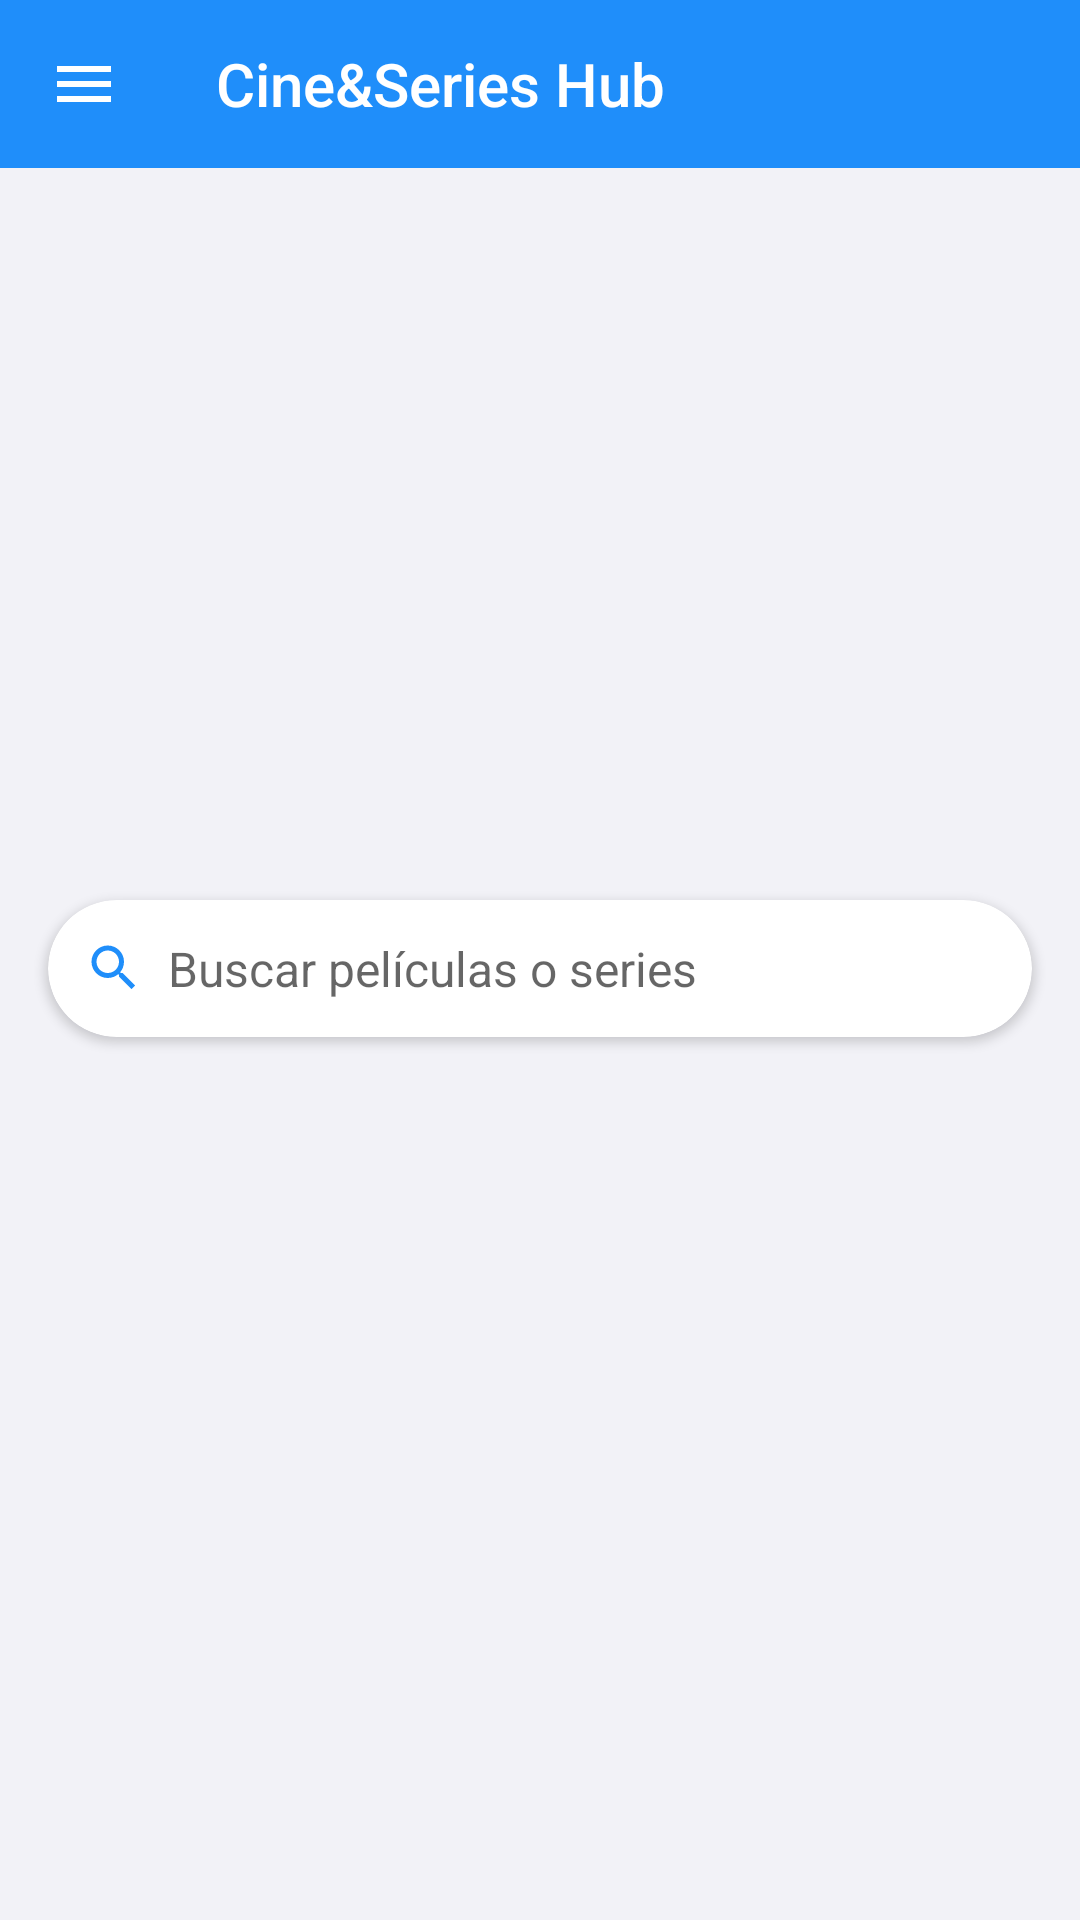

Layout XML and referenced resources for this Android screen:
<!-- AndroidManifest.xml: application theme AppTheme -->
<!-- res/layout/activity_home.xml -->
<?xml version="1.0" encoding="utf-8"?>
<androidx.constraintlayout.widget.ConstraintLayout
    xmlns:android="http://schemas.android.com/apk/res/android"
    xmlns:app="http://schemas.android.com/apk/res-auto"
    xmlns:tools="http://schemas.android.com/tools"
    android:layout_width="match_parent"
    android:layout_height="match_parent"
    android:background="@color/search_bar_background"
    tools:context=".HomeActivity">

    
    <androidx.appcompat.widget.Toolbar
        android:id="@+id/toolbar"
        android:layout_width="0dp"
        android:layout_height="?attr/actionBarSize"
        android:background="@color/colorPrimary"
        app:title="Cine&amp;Series Hub"
        app:titleTextColor="@android:color/white"
        app:navigationIcon="@drawable/ic_menu_white"
        app:layout_constraintTop_toTopOf="parent"
        app:layout_constraintStart_toStartOf="parent"
        app:layout_constraintEnd_toEndOf="parent" />

    
    <ProgressBar
        android:id="@+id/pbHomeLoading"
        style="?android:attr/progressBarStyle"
        android:layout_width="wrap_content"
        android:layout_height="wrap_content"
        android:visibility="gone"
        app:layout_constraintTop_toBottomOf="@id/toolbar"
        app:layout_constraintStart_toStartOf="parent"
        app:layout_constraintEnd_toEndOf="parent"
        app:layout_constraintBottom_toBottomOf="parent"/>

    
    <androidx.recyclerview.widget.RecyclerView
        android:id="@+id/rvFeaturedMovies"
        android:layout_width="0dp"
        android:layout_height="220dp"
        android:layout_marginTop="8dp"
        android:clipToPadding="false"
        android:paddingStart="12dp"
        android:paddingEnd="12dp"
        app:layoutManager="androidx.recyclerview.widget.LinearLayoutManager"
        app:layout_constraintTop_toBottomOf="@id/toolbar"
        app:layout_constraintStart_toStartOf="parent"
        app:layout_constraintEnd_toEndOf="parent"
        tools:listitem="@layout/item_featured_movie"
        tools:itemCount="3" />

    
    <androidx.cardview.widget.CardView
        android:id="@+id/searchBarCard"
        android:layout_width="0dp"
        android:layout_height="wrap_content"
        android:layout_marginStart="16dp"
        android:layout_marginEnd="16dp"
        android:layout_marginTop="16dp"
        app:cardBackgroundColor="@android:color/white"
        app:cardCornerRadius="24dp"
        app:cardElevation="2dp"
        app:layout_constraintTop_toBottomOf="@id/rvFeaturedMovies"
        app:layout_constraintStart_toStartOf="parent"
        app:layout_constraintEnd_toEndOf="parent">

        <LinearLayout
            android:layout_width="match_parent"
            android:layout_height="wrap_content"
            android:orientation="horizontal"
            android:padding="12dp"
            android:gravity="center_vertical">

            <ImageView
                android:id="@+id/ivSearchIcon"
                android:layout_width="20dp"
                android:layout_height="20dp"
                android:src="@drawable/ic_search_grey"
                android:tint="@color/app_blue"
                android:layout_marginEnd="8dp" />

            <EditText
                android:id="@+id/etSearchQuery"
                android:layout_width="0dp"
                android:layout_height="wrap_content"
                android:layout_weight="1"
                android:hint="Buscar películas o series"
                android:background="@android:color/transparent"
                android:padding="0dp"
                android:textColor="@android:color/black"
                android:textSize="16sp"
                android:imeOptions="actionSearch"
                android:inputType="text" />
        </LinearLayout>
    </androidx.cardview.widget.CardView>

    
    <androidx.recyclerview.widget.RecyclerView
        android:id="@+id/rvMoviesGrid"
        android:layout_width="0dp"
        android:layout_height="0dp"
        android:layout_marginStart="12dp"
        android:layout_marginTop="16dp"
        android:layout_marginEnd="12dp"
        android:layout_marginBottom="16dp"
        app:layoutManager="androidx.recyclerview.widget.GridLayoutManager"
        app:spanCount="2"
        app:layout_constraintTop_toBottomOf="@id/searchBarCard"
        app:layout_constraintStart_toStartOf="parent"
        app:layout_constraintEnd_toEndOf="parent"
        app:layout_constraintBottom_toBottomOf="parent"
        tools:listitem="@layout/item_movie_card"
        tools:itemCount="6" />

</androidx.constraintlayout.widget.ConstraintLayout>
<!-- res/layout/item_featured_movie.xml (included above) -->
<?xml version="1.0" encoding="utf-8"?>
<androidx.cardview.widget.CardView xmlns:android="http://schemas.android.com/apk/res/android"
    xmlns:app="http://schemas.android.com/apk/res-auto"
    android:layout_width="match_parent"
    android:layout_height="wrap_content"
    xmlns:tools="http://schemas.android.com/tools"
    app:cardCornerRadius="16dp"
    app:cardElevation="4dp"
    android:layout_margin="8dp">

    <FrameLayout
        android:layout_width="match_parent"
        android:layout_height="wrap_content">

        
        <ImageView
            android:id="@+id/ivFeaturedMovieImage"
            android:layout_width="0dp"
            android:layout_height="0dp"
            android:scaleType="fitCenter"
            app:layout_constraintDimensionRatio="16:9"
            app:layout_constraintTop_toTopOf="parent"
            app:layout_constraintStart_toStartOf="parent"
            app:layout_constraintEnd_toEndOf="parent"/>


        
        <View
            android:id="@+id/viewOverlay"
            android:layout_width="0dp"
            android:layout_height="0dp"
            android:background="#66000000"
            app:layout_constraintTop_toTopOf="@id/ivFeaturedMovieImage"
            app:layout_constraintBottom_toBottomOf="@id/ivFeaturedMovieImage"
            app:layout_constraintStart_toStartOf="@id/ivFeaturedMovieImage"
            app:layout_constraintEnd_toEndOf="@id/ivFeaturedMovieImage"/>

        
        <LinearLayout
            android:orientation="vertical"
            android:layout_width="0dp"
            android:layout_height="wrap_content"
            android:padding="16dp"
            app:layout_constraintBottom_toBottomOf="@id/ivFeaturedMovieImage"
            app:layout_constraintStart_toStartOf="@id/ivFeaturedMovieImage"
            app:layout_constraintEnd_toEndOf="@id/ivFeaturedMovieImage">

            <TextView
                android:id="@+id/tvFeaturedMovieTitle"
                android:layout_width="match_parent"
                android:layout_height="wrap_content"
                android:text="Título de ejemplo"
                android:textColor="@android:color/white"
                android:textSize="18sp"
                android:textStyle="bold"
                android:maxLines="2"
                android:ellipsize="end" />

            <LinearLayout
                android:layout_width="wrap_content"
                android:layout_height="wrap_content"
                android:orientation="horizontal"
                android:layout_marginTop="4dp">

                <ImageView
                    android:id="@+id/star1_featured"
                    android:layout_width="18dp"
                    android:layout_height="18dp"
                    app:tint="@android:color/white"
                    android:src="@drawable/ic_star_border_base"/>
                <ImageView
                    android:id="@+id/star2_featured"
                    android:layout_width="18dp"
                    android:layout_height="18dp"
                    android:layout_marginStart="4dp"
                    app:tint="@android:color/white"
                    android:src="@drawable/ic_star_border_base"/>
                <ImageView
                    android:id="@+id/star3_featured"
                    android:layout_width="18dp"
                    android:layout_height="18dp"
                    android:layout_marginStart="4dp"
                    app:tint="@android:color/white"
                    android:src="@drawable/ic_star_border_base"/>
                <ImageView
                    android:id="@+id/star4_featured"
                    android:layout_width="18dp"
                    android:layout_height="18dp"
                    android:layout_marginStart="4dp"
                    app:tint="@android:color/white"
                    android:src="@drawable/ic_star_border_base"/>
                <ImageView
                    android:id="@+id/star5_featured"
                    android:layout_width="18dp"
                    android:layout_height="18dp"
                    android:layout_marginStart="4dp"
                    app:tint="@android:color/white"
                    android:src="@drawable/ic_star_border_base"/>

                

            </LinearLayout>
        </LinearLayout>

    </FrameLayout>
</androidx.cardview.widget.CardView>
<!-- res/layout/item_movie_card.xml (included above) -->
<androidx.cardview.widget.CardView
    xmlns:android="http://schemas.android.com/apk/res/android"
    xmlns:app="http://schemas.android.com/apk/res-auto"
    xmlns:tools="http://schemas.android.com/tools"
    android:layout_width="match_parent"
    android:layout_height="wrap_content"
    app:cardCornerRadius="8dp"
    app:cardElevation="2dp"
    app:cardUseCompatPadding="true"
    android:layout_margin="4dp">

    <LinearLayout
        android:layout_width="match_parent"
        android:layout_height="wrap_content"
        android:orientation="vertical"
        android:paddingBottom="8dp">

        <ImageView
            android:id="@+id/ivMoviePoster"
            android:layout_width="match_parent"
            android:layout_height="200dp"
            android:scaleType="centerCrop"
            tools:srcCompat="@tools:sample/backgrounds/scenic" />

        <TextView
            android:id="@+id/tvMovieTitle"
            android:layout_width="match_parent"
            android:layout_height="wrap_content"
            android:paddingStart="8dp"
            android:paddingEnd="8dp"
            android:paddingTop="8dp"
            tools:text="Nombre Muy Largo de una Película Que Ocupa Dos Líneas"
            android:textColor="@android:color/black" android:textSize="14sp"
            android:textStyle="bold"
            android:maxLines="2"
            android:minLines="2"
            android:ellipsize="end"/>

        <LinearLayout
            android:id="@+id/llMovieRating"
            android:layout_width="match_parent"
            android:layout_height="wrap_content"
            android:orientation="horizontal"
            android:paddingStart="8dp"
            android:paddingEnd="8dp"
            android:paddingTop="4dp"
            android:gravity="center_vertical">

            <ImageView
                android:id="@+id/star1_card"
                android:layout_width="16dp"
                android:layout_height="16dp"
                android:src="@drawable/ic_star_filled_base"
                app:tint="@color/accent_color_for_stars_and_rating"/> <ImageView
            android:id="@+id/star2_card"
            android:layout_width="16dp"
            android:layout_height="16dp"
            android:layout_marginStart="1dp"
            android:src="@drawable/ic_star_filled_base"
            app:tint="@color/accent_color_for_stars_and_rating"/>
            <ImageView
                android:id="@+id/star3_card"
                android:layout_width="16dp"
                android:layout_height="16dp"
                android:layout_marginStart="1dp"
                android:src="@drawable/ic_star_filled_base"
                app:tint="@color/accent_color_for_stars_and_rating"/>
            <ImageView
                android:id="@+id/star4_card"
                android:layout_width="16dp"
                android:layout_height="16dp"
                android:layout_marginStart="1dp"
                android:src="@drawable/ic_star_filled_base"
                app:tint="@color/accent_color_for_stars_and_rating"/>
            <ImageView
                android:id="@+id/star5_card"
                android:layout_width="16dp"
                android:layout_height="16dp"
                android:layout_marginStart="1dp"
                android:src="@drawable/ic_star_border_base"
                app:tint="@color/accent_color_for_stars_and_rating"/>

            <TextView
                android:id="@+id/tvMovieRatingValue"
                android:layout_width="wrap_content"
                android:layout_height="21dp"
                android:layout_marginStart="6dp"
                android:textColor="@color/accent_color_for_stars_and_rating"
                android:textSize="12sp"
                android:textStyle="bold"
                tools:text="4.5" />
        </LinearLayout>

    </LinearLayout>
</androidx.cardview.widget.CardView>
<!-- resources referenced by this layout -->
<resources>
  <color name="accent_color_for_stars_and_rating">#007AFF</color>
  <color name="app_blue">#1F8EFA</color>
  <color name="colorPrimary">#1F8EFA</color>
  <color name="search_bar_background">#F2F2F7</color>
  <!-- drawable ic_menu_white (drawable) -->
  <vector xmlns:android="http://schemas.android.com/apk/res/android"
      android:width="24dp"
      android:height="24dp"
      android:viewportWidth="24.0"
      android:viewportHeight="24.0"
      android:tint="@android:color/white">  <path
      android:fillColor="@android:color/white" android:pathData="M3,18h18v-2L3,16v2zM3,13h18v-2L3,11v2zM3,6v2h18L21,6L3,6z"/>
  </vector>
  <!-- drawable ic_search_grey (drawable) -->
  <vector xmlns:android="http://schemas.android.com/apk/res/android"
      android:width="24dp"
      android:height="24dp"
      android:viewportWidth="24.0"
      android:viewportHeight="24.0"
      android:tint="#8A8A8E"> <path
      android:fillColor="#8A8A8E" android:pathData="M15.5,14h-0.79l-0.28,-0.27C15.41,12.59 16,11.11 16,9.5 16,5.91 13.09,3 9.5,3S3,5.91 3,9.5 5.91,16 9.5,16c1.61,0 3.09,-0.59 4.23,-1.57l0.27,0.28v0.79l5,4.99L20.49,19l-4.99,-5zM9.5,14C7.01,14 5,11.99 5,9.5S7.01,5 9.5,5 14,7.01 14,9.5 11.99,14 9.5,14z"/>
  </vector>
  <!-- drawable ic_star_border_base (drawable) -->
  <vector xmlns:android="http://schemas.android.com/apk/res/android"
      android:width="24dp"
      android:height="24dp"
      android:viewportWidth="24.0"
      android:viewportHeight="24.0">
      <path
          android:fillColor="#000000" android:pathData="M22,9.24l-7.19,-0.62L12,2 9.19,8.63 2,9.24l5.46,4.73L5.82,21 12,17.27 18.18,21l-1.63,-7.03L22,9.24zM12,15.4l-3.76,2.27 1,-4.28 -3.32,-2.88 4.38,-0.38L12,6.1l1.71,4.04 4.38,0.38 -3.32,2.88 1,4.28L12,15.4z"/>
  </vector>
  <!-- drawable ic_star_filled_base (drawable) -->
  <vector xmlns:android="http://schemas.android.com/apk/res/android"
      android:width="24dp"
      android:height="24dp"
      android:viewportWidth="24.0"
      android:viewportHeight="24.0">
      <path
          android:fillColor="#000000" android:pathData="M12,17.27L18.18,21l-1.64,-7.03L22,9.24l-7.19,-0.61L12,2 9.19,8.63 2,9.24l5.46,4.73L5.82,21z"/>
  </vector>
  <style name="AppTheme" parent="Theme.AppCompat.Light.NoActionBar">
          <item name="android:statusBarColor">@color/colorPrimary</item>
          <item name="colorAccent">@color/colorAccent</item>
          <item name="android:windowBackground">@color/colorBackground</item>
      </style>
  <color name="colorAccent">#156CD3</color>
  <color name="colorBackground">#FFFFFF</color>
</resources>
